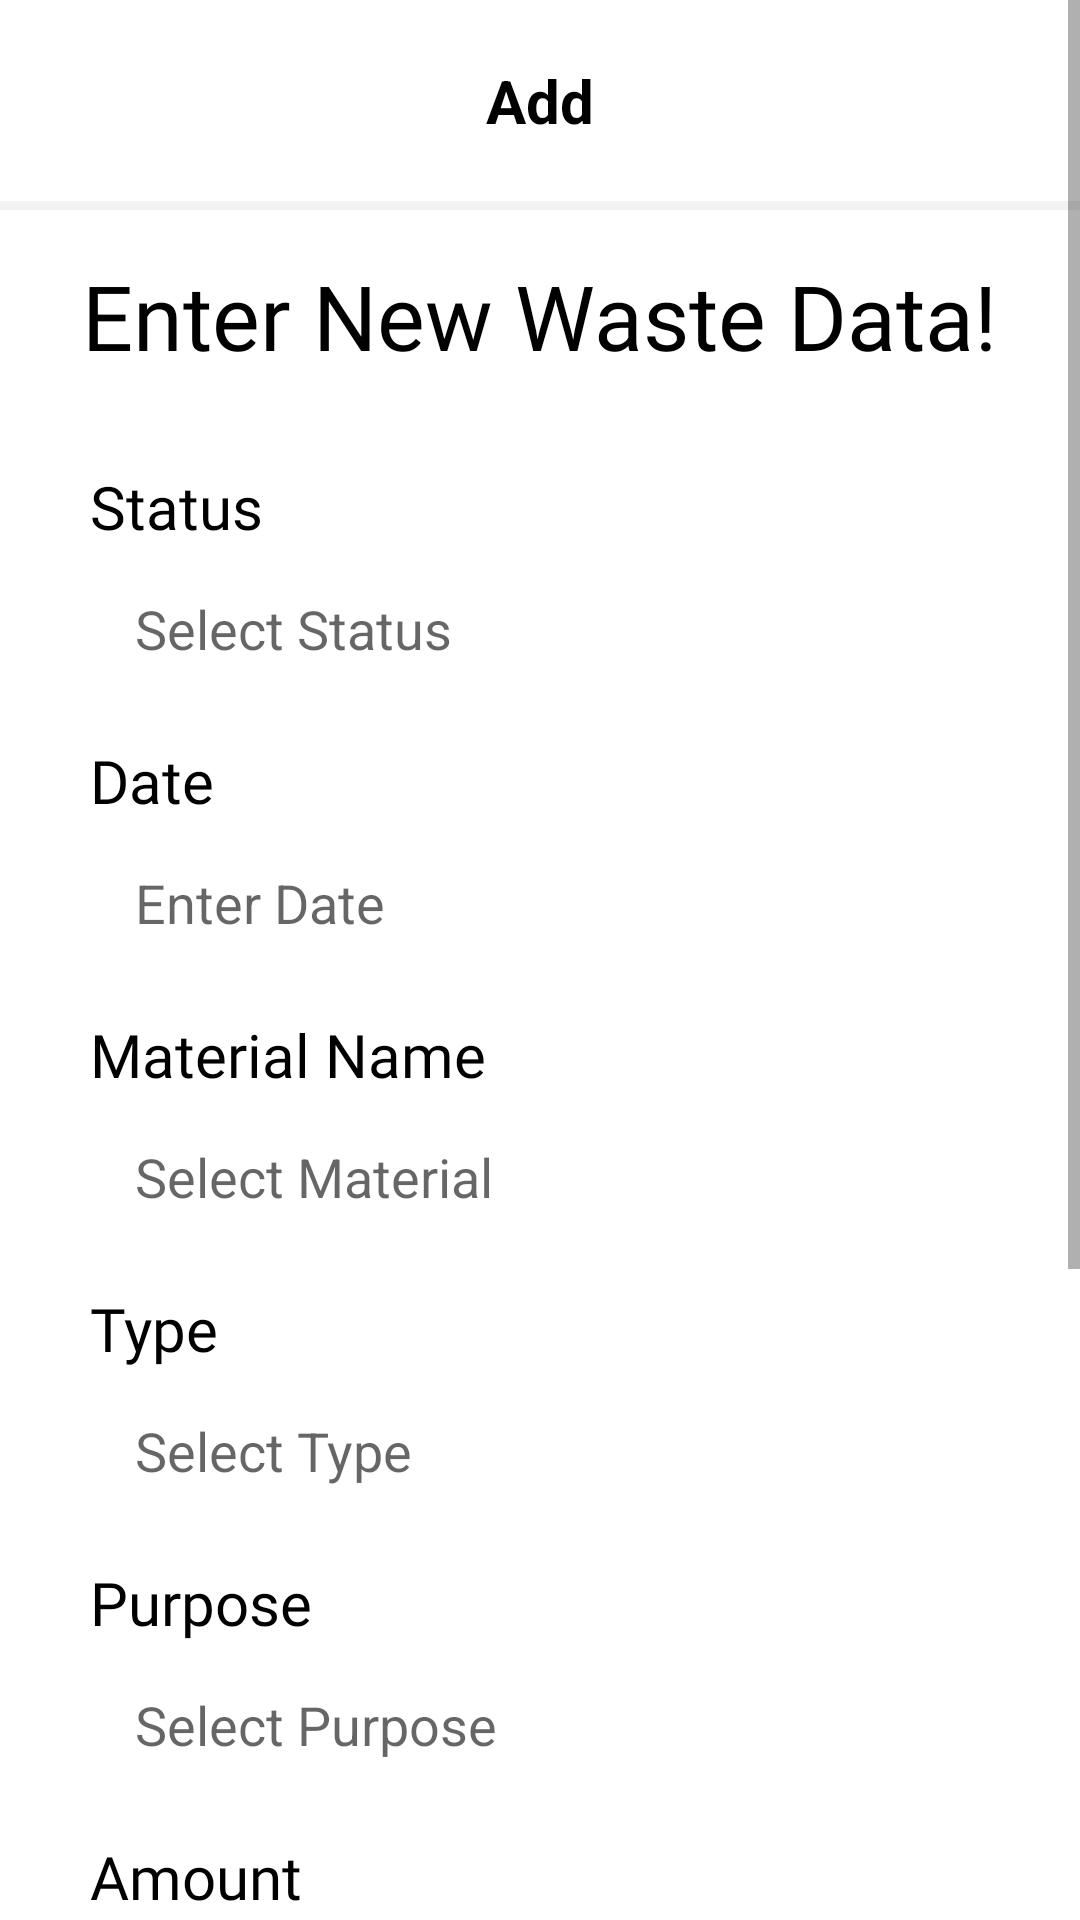

Reconstruct the res/layout file that produces this screen, plus the resources it refers to.
<!-- AndroidManifest.xml: application theme Theme.Ecovision -->
<!-- res/layout/fragment_add.xml -->
<?xml version="1.0" encoding="utf-8"?>
<ScrollView xmlns:android="http://schemas.android.com/apk/res/android"
    xmlns:app="http://schemas.android.com/apk/res-auto"
    xmlns:tools="http://schemas.android.com/tools"
    android:layout_width="match_parent"
    android:layout_height="match_parent"
    tools:context=".ui.add.AddFragment"
    android:orientation="vertical">

    <LinearLayout
        android:layout_width="match_parent"
        android:layout_height="match_parent"
        android:orientation="vertical"
        >

        <TextView
            android:id="@+id/judul"
            android:layout_width="match_parent"
            android:layout_height="wrap_content"
            android:text="Add"
            android:gravity="center"
            android:textStyle="bold"
            android:textColor="@color/black"
            android:textSize="20sp"
            app:layout_constraintTop_toTopOf="parent"
            app:layout_constraintStart_toStartOf="parent"
            app:layout_constraintEnd_toEndOf="parent"
            android:layout_marginTop="20dp"
            />

        <View
            android:id="@+id/garis_judul"
            android:layout_width="match_parent"
            android:layout_height="3dp"
            android:layout_marginTop="20dp"
            android:background="@color/abu_abu"
            />

        <TextView
            android:layout_width="wrap_content"
            android:layout_height="wrap_content"
            android:text="Enter New Waste Data!"
            android:fontFamily="@font/nunito_bold"
            android:textColor="@color/black"
            android:textSize="30sp"
            android:layout_gravity="center"
            android:layout_marginTop="15dp"
            />

        <TextView
            android:layout_width="wrap_content"
            android:layout_height="wrap_content"
            android:text="Status"
            android:fontFamily="@font/nunito_semibold"
            android:textColor="@color/black"
            android:textSize="20sp"
            android:layout_marginStart="30dp"
            android:layout_marginTop="30dp"
            />

        <AutoCompleteTextView
            android:id="@+id/status_input"
            android:layout_width="match_parent"
            android:layout_height="wrap_content"
            android:layout_marginHorizontal="30dp"
            android:hint="Select Status"
            android:background="@drawable/et_border"
            android:padding="15dp"
            android:textSize="18sp"
            android:inputType="none"
            android:dropDownHeight="wrap_content"
            android:dropDownVerticalOffset="10dp"
            android:focusable="false"
            android:clickable="true"
            />

        <TextView
            android:layout_width="wrap_content"
            android:layout_height="wrap_content"
            android:text="Date"
            android:fontFamily="@font/nunito_semibold"
            android:textColor="@color/black"
            android:textSize="20sp"
            android:layout_marginStart="30dp"
            android:layout_marginTop="10dp"
            />

        <EditText
            android:id="@+id/date_input"
            android:layout_width="match_parent"
            android:layout_height="wrap_content"
            android:layout_marginHorizontal="30dp"
            android:hint="Enter Date"
            android:focusable="false"
            android:cursorVisible="false"
            android:inputType="none"
            android:background="@drawable/et_border"
            android:padding="15dp"
            />

        <TextView
            android:layout_width="wrap_content"
            android:layout_height="wrap_content"
            android:text="Material Name"
            android:fontFamily="@font/nunito_semibold"
            android:textColor="@color/black"
            android:textSize="20sp"
            android:layout_marginStart="30dp"
            android:layout_marginTop="10dp"
            />

        <AutoCompleteTextView
            android:id="@+id/material_name"
            android:layout_width="match_parent"
            android:layout_height="wrap_content"
            android:layout_marginHorizontal="30dp"
            android:hint="Select Material"
            android:background="@drawable/et_border"
            android:padding="15dp"
            android:textSize="18sp"
            android:dropDownHeight="wrap_content"
            android:dropDownVerticalOffset="10dp"
            android:inputType="none"
            android:focusable="false"
            android:clickable="true"
            />

        <TextView
            android:layout_width="wrap_content"
            android:layout_height="wrap_content"
            android:text="Type"
            android:fontFamily="@font/nunito_semibold"
            android:textColor="@color/black"
            android:textSize="20sp"
            android:layout_marginStart="30dp"
            android:layout_marginTop="10dp"
            />

        <AutoCompleteTextView
            android:id="@+id/type"
            android:layout_width="match_parent"
            android:layout_height="wrap_content"
            android:layout_marginHorizontal="30dp"
            android:hint="Select Type"
            android:background="@drawable/et_border"
            android:padding="15dp"
            android:textSize="18sp"
            android:dropDownHeight="wrap_content"
            android:dropDownVerticalOffset="10dp"
            android:inputType="none"
            android:focusable="false"
            android:clickable="true"
            />

        <TextView
            android:layout_width="wrap_content"
            android:layout_height="wrap_content"
            android:text="Purpose"
            android:fontFamily="@font/nunito_semibold"
            android:textColor="@color/black"
            android:textSize="20sp"
            android:layout_marginStart="30dp"
            android:layout_marginTop="10dp"
            />

        <AutoCompleteTextView
            android:id="@+id/purpose"
            android:layout_width="match_parent"
            android:layout_height="wrap_content"
            android:layout_marginHorizontal="30dp"
            android:hint="Select Purpose"
            android:background="@drawable/et_border"
            android:padding="15dp"
            android:textSize="18sp"
            android:dropDownHeight="wrap_content"
            android:dropDownVerticalOffset="10dp"
            android:inputType="none"
            android:focusable="false"
            android:clickable="true"
            />

        <TextView
            android:layout_width="wrap_content"
            android:layout_height="wrap_content"
            android:text="Amount"
            android:fontFamily="@font/nunito_semibold"
            android:textColor="@color/black"
            android:textSize="20sp"
            android:layout_marginStart="30dp"
            android:layout_marginTop="10dp"
            />

        <EditText
            android:id="@+id/amount"
            android:layout_width="match_parent"
            android:layout_height="wrap_content"
            android:layout_marginHorizontal="30dp"
            android:hint="Enter Amount"
            android:inputType="number"
            android:background="@drawable/et_border"
            android:padding="15dp"
            />

        <TextView
            android:layout_width="wrap_content"
            android:layout_height="wrap_content"
            android:text="Photo"
            android:fontFamily="@font/nunito_semibold"
            android:textColor="@color/black"
            android:textSize="20sp"
            android:layout_marginStart="30dp"
            android:layout_marginTop="10dp"
            />

        <FrameLayout
            android:id="@+id/image_upload_box"
            android:layout_width="match_parent"
            android:layout_height="150dp"
            android:layout_marginHorizontal="30dp"
            android:background="@drawable/dotted_border"
            android:clickable="true"
            android:focusable="true"
            android:gravity="center">

            <TextView
                android:id="@+id/upload_text"
                android:layout_width="wrap_content"
                android:layout_height="wrap_content"
                android:text="Choose files photo to upload"
                android:textColor="@color/black"
                android:textSize="14sp"
                android:fontFamily="@font/nunito_regular"
                android:layout_gravity="center"
                android:visibility="visible"/>

            <ImageView
                android:id="@+id/selected_image_view"
                android:layout_width="match_parent"
                android:layout_height="match_parent"
                android:scaleType="centerCrop"
                android:visibility="gone" />

        </FrameLayout>

        <Button
            android:id="@+id/submit"
            android:layout_width="wrap_content"
            android:layout_height="wrap_content"
            android:backgroundTint="@color/primary"
            android:text="Submit"
            android:layout_gravity="center"
            android:layout_marginVertical="20dp"
            />

    </LinearLayout>

</ScrollView>
<!-- resources referenced by this layout -->
<resources>
  <color name="abu_abu">#F2F2F2</color>
  <color name="black">#FF000000</color>
  <color name="primary">#165B2C</color>
  <style name="Theme.Ecovision" parent="Theme.MaterialComponents.DayNight.NoActionBar">
          
          <item name="colorPrimary">@color/primary</item>
          <item name="colorPrimaryVariant">@color/primary</item>
          <item name="colorOnPrimary">@color/white</item>
          
          <item name="colorSecondary">@color/teal_200</item>
          <item name="colorSecondaryVariant">@color/teal_700</item>
          <item name="colorOnSecondary">@color/black</item>
          
          <item name="android:statusBarColor">?attr/colorPrimaryVariant</item>
          
  
      </style>
  <color name="white">#FFFFFFFF</color>
  <color name="teal_200">#FF03DAC5</color>
  <color name="teal_700">#FF018786</color>
</resources>
